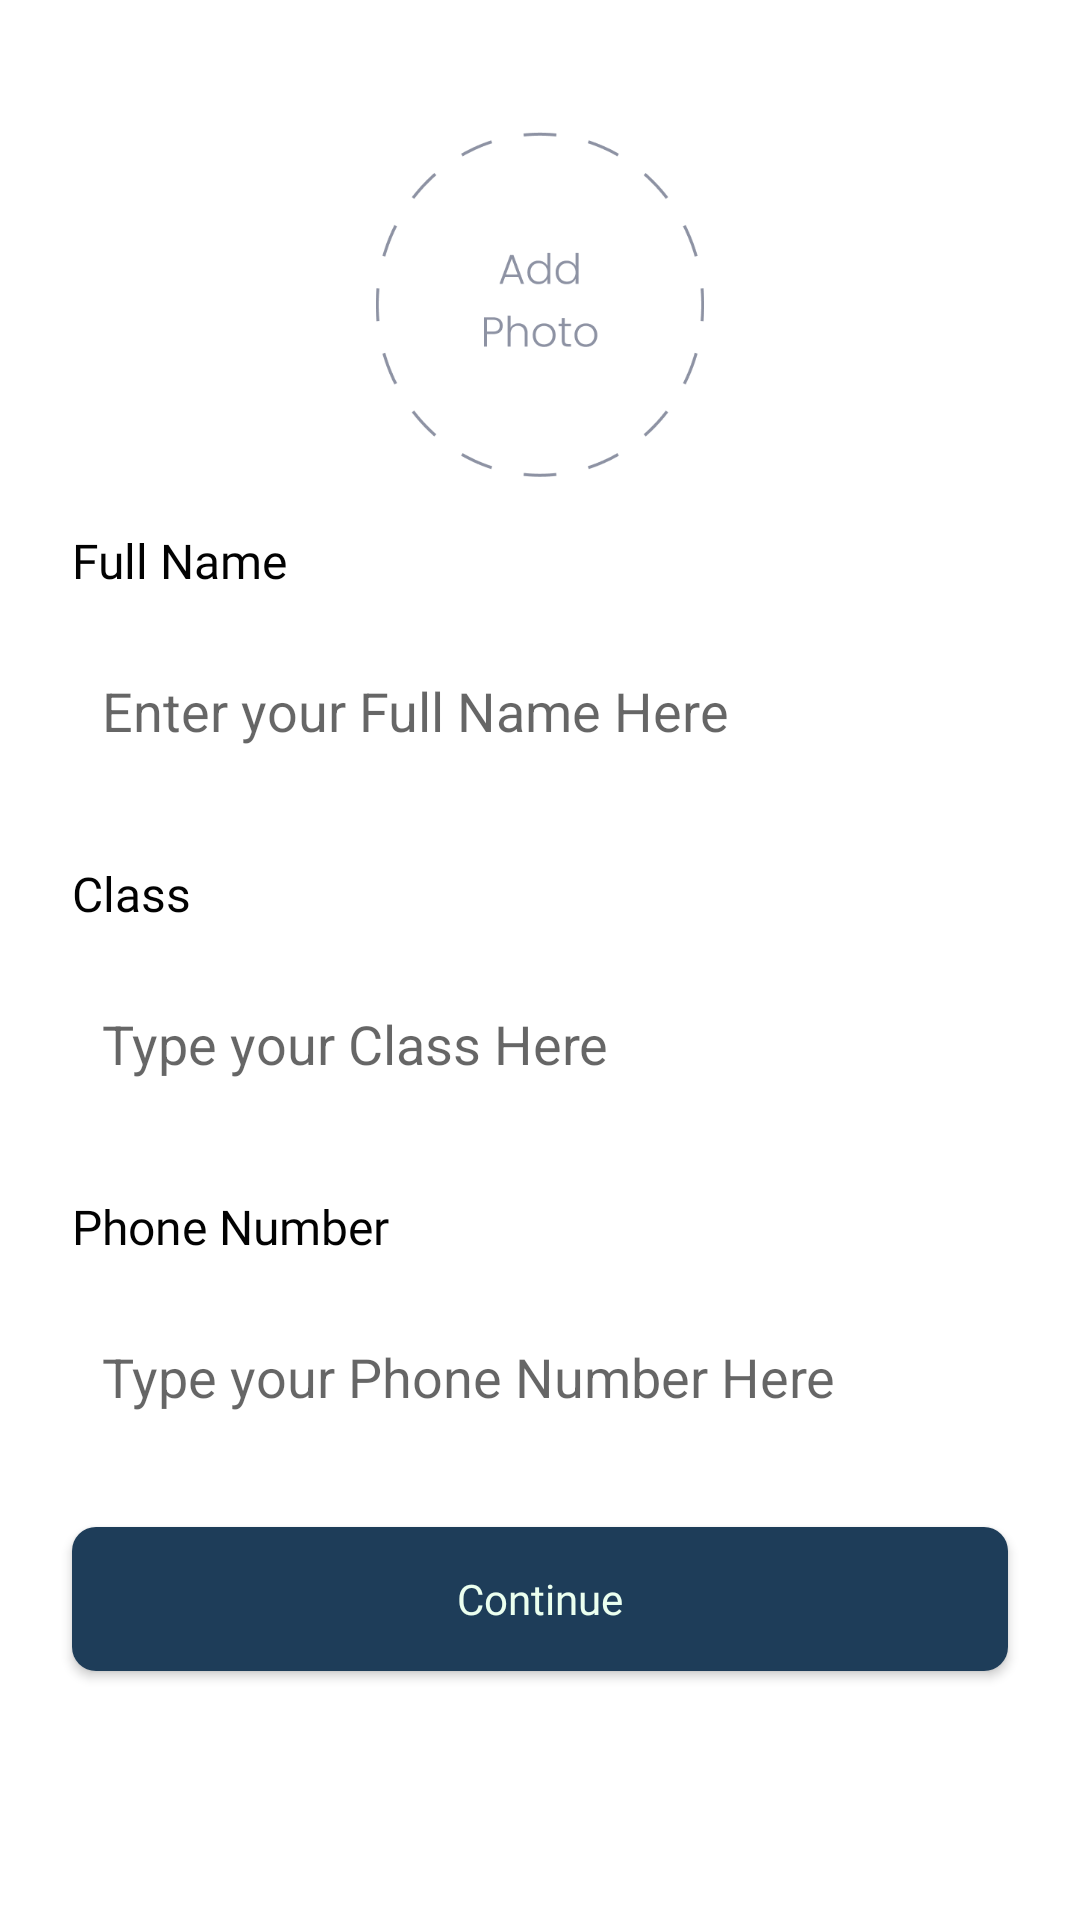

Reconstruct the res/layout file that produces this screen, plus the resources it refers to.
<!-- AndroidManifest.xml: application theme Theme.STMCourt.noActionBar -->
<!-- res/layout/fragment_sign_up.xml -->
<?xml version="1.0" encoding="utf-8"?>
<LinearLayout xmlns:android="http://schemas.android.com/apk/res/android"
    xmlns:app="http://schemas.android.com/apk/res-auto"
    xmlns:tools="http://schemas.android.com/tools"
    android:layout_width="match_parent"
    android:layout_height="match_parent"
    tools:context=".ui.auth.register.SignupFragment"
    android:paddingTop="44dp"
    android:orientation="vertical"
    android:background="@color/authcolorsecond">

    


    <ScrollView
        android:layout_width="match_parent"
        android:layout_height="match_parent"
        >
        <LinearLayout
            android:layout_width="match_parent"
            android:layout_height="match_parent"
            android:orientation="vertical">
            <ImageView
                android:id="@+id/ivPhotoProfile"
                android:layout_width="110dp"
                android:layout_height="115dp"
                android:src="@drawable/pic"
                android:layout_gravity="center_horizontal"
                android:layout_marginBottom="17dp"/>
            <TextView
                android:layout_width="match_parent"
                android:layout_height="wrap_content"
                android:layout_marginLeft="24dp"
                android:layout_marginRight="24dp"
                android:fontFamily="@font/poppins"
                style="@style/TV_16sp_020202"
                android:text="Full Name"
                android:layout_marginBottom="11dp"/>

            <EditText
                android:id="@+id/etName"
                android:layout_width="match_parent"
                android:layout_height="wrap_content"
                android:inputType="text"
                android:layout_marginLeft="24dp"
                android:layout_marginRight="24dp"
                android:layout_marginTop="6dp"
                android:padding="10dp"
                android:background="@drawable/shape_rectangle_outline_8_020202"
                android:layout_marginBottom="28dp"
                android:hint="Enter your Full Name Here"
                />


            <TextView
                android:layout_marginLeft="24dp"
                android:layout_marginRight="24dp"
                android:layout_marginBottom="11dp"
                style="@style/TV_16sp_020202"
                android:fontFamily="@font/poppins"
                android:layout_width="match_parent"
                android:layout_height="wrap_content"
                android:text="Class" />

            <EditText
                android:id="@+id/etKelas"
                android:inputType="text"
                android:layout_marginLeft="24dp"
                android:layout_marginRight="24dp"
                android:layout_marginTop="6dp"
                android:padding="10dp"
                android:layout_width="match_parent"
                android:layout_height="wrap_content"
                android:background="@drawable/shape_rectangle_outline_8_020202"
                android:hint="Type your Class Here"
                android:layout_marginBottom="28dp"
                />


            <TextView
                android:layout_marginLeft="24dp"
                android:layout_marginRight="24dp"
                android:layout_marginBottom="11dp"
                style="@style/TV_16sp_020202"
                android:fontFamily="@font/poppins"
                android:layout_width="match_parent"
                android:layout_height="wrap_content"
                android:text="Phone Number" />

            <EditText
                android:id="@+id/etPhoneNumber"
                android:inputType="text"
                android:layout_marginLeft="24dp"
                android:layout_marginRight="24dp"
                android:layout_marginTop="6dp"
                android:padding="10dp"
                android:layout_width="match_parent"
                android:layout_height="wrap_content"
                android:background="@drawable/shape_rectangle_outline_8_020202"
                android:hint="Type your Phone Number Here"
                android:layout_marginBottom="28dp"
                />


            <Button
                android:id="@+id/btn_continue"
                android:layout_marginLeft="24dp"
                android:layout_marginRight="24dp"
                android:layout_width="match_parent"
                android:layout_height="wrap_content"
                style="@style/BTNprimary_14sp_A5FDB9"
                android:text="Continue"
                android:layout_marginBottom="12dp"
                android:textAllCaps="false"
                />
        </LinearLayout>



    </ScrollView>





</LinearLayout>
<!-- resources referenced by this layout -->
<resources>
  <color name="authcolorsecond">#FFFFFF</color>
  <!-- drawable pic: png bitmap (drawable, 16232 bytes) -->
  <style name="BTNprimary_14sp_A5FDB9">
          <item name="android:fontFamily">@font/poppins</item>
          <item name="android:textColor">#EBFFEF</item>
          <item name="android:textSize">14sp</item>
          <item name="android:background">@drawable/shape_rectangle_8_466492</item>
      </style>
  <style name="TV_16sp_020202">
          <item name="android:fontFamily">@font/poppins</item>
          <item name="android:textColor">#020202</item>
          <item name="android:textSize">16sp</item>
      </style>
  <style name="Theme.STMCourt.noActionBar" parent="Theme.AppCompat.Light.NoActionBar">
          <item name="android:statusBarColor">@color/authcolors</item>
      </style>
  <!-- drawable shape_rectangle_8_466492 (drawable) -->
  <?xml version="1.0" encoding="utf-8"?>
  <shape xmlns:android="http://schemas.android.com/apk/res/android"
      android:shape="rectangle">
  
      <corners android:radius="8dp"/>
      <solid android:color="#1E3D59"/>
  
  </shape>
  <color name="authcolors">#1E3D59</color>
</resources>
